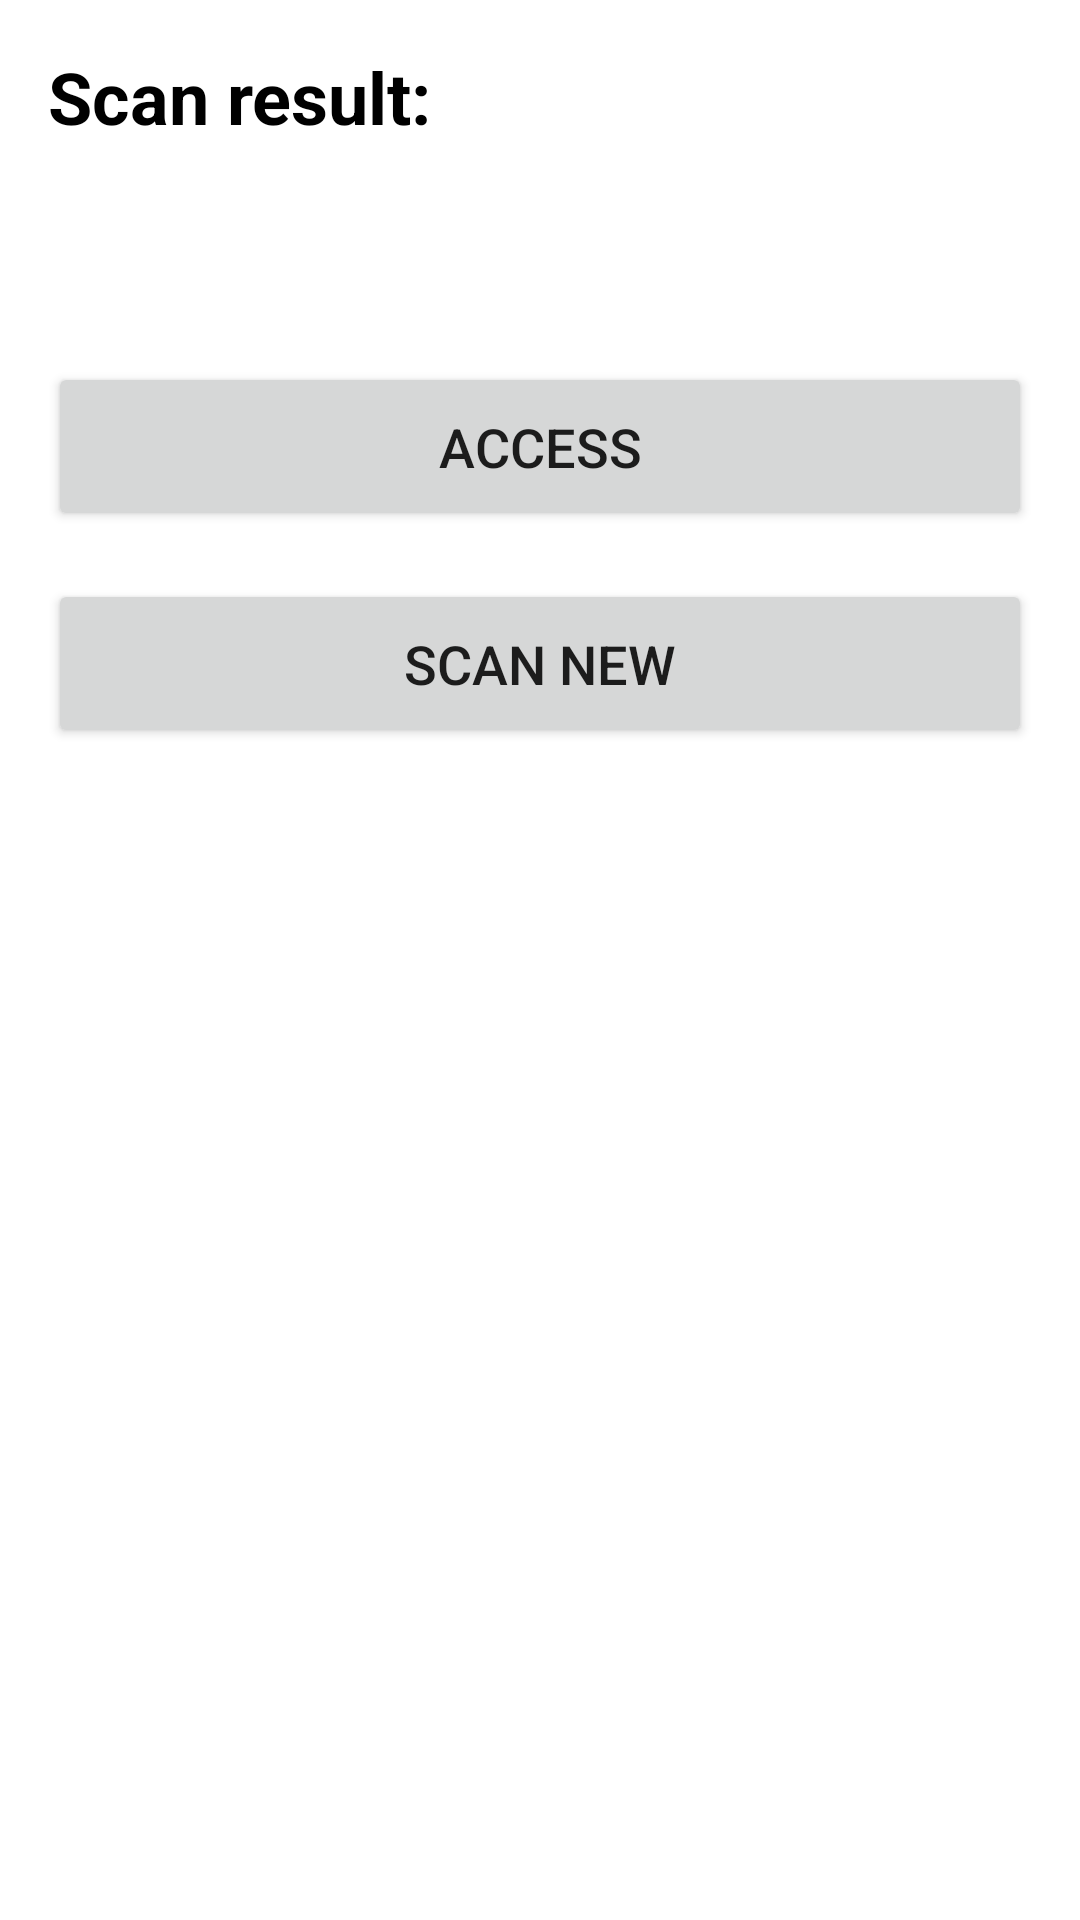

This screen was rendered from an Android layout file. Write that file and the resources it references.
<!-- AndroidManifest.xml: application theme Theme.QRScanner -->
<!-- res/layout/activity_main.xml -->
<?xml version="1.0" encoding="utf-8"?>
<androidx.drawerlayout.widget.DrawerLayout android:id="@+id/drawer_layout"
    android:layout_width="match_parent"
    android:layout_height="match_parent"
    xmlns:android="http://schemas.android.com/apk/res/android"
    xmlns:app="http://schemas.android.com/apk/res-auto">

    
    <LinearLayout
        android:orientation="vertical"
        android:layout_width="match_parent"
        android:layout_height="match_parent"
        android:padding="16dp">

        <TextView
            android:id="@+id/titleTextView"
            android:layout_width="wrap_content"
            android:layout_height="wrap_content"
            android:text="@string/scanResultTitle"
            android:textSize="24sp"
            android:textStyle="bold"
            style="@style/textView"/>

        <TextView
            android:id="@+id/txt_scannResult"
            android:layout_width="match_parent"
            android:layout_height="wrap_content"
            android:layout_marginTop="16dp"
            android:padding="8dp"
            android:textSize="18sp"
            style="@style/textView"/>

        <Button
            android:id="@+id/btn_access"
            android:layout_width="match_parent"
            android:layout_height="wrap_content"
            android:layout_marginTop="16dp"
            android:text="@string/access"
            android:padding="16dp"
            android:textSize="18sp" />

        <Button
            android:id="@+id/btn_scan"
            android:layout_width="match_parent"
            android:layout_height="wrap_content"
            android:layout_marginTop="16dp"
            android:text="@string/scan"
            android:padding="16dp"
            android:textSize="18sp" />

    </LinearLayout>

    
    <com.google.android.material.navigation.NavigationView
        android:id="@+id/nav_view"
        android:layout_width="wrap_content"
        android:layout_height="match_parent"
        android:layout_gravity="start"
        android:fitsSystemWindows="true"
        app:menu="@menu/menu_principal" />

</androidx.drawerlayout.widget.DrawerLayout>
<!-- resources referenced by this layout -->
<resources>
  <string name="access">Access</string>
  <string name="scan">Scan new</string>
  <string name="scanResultTitle">Scan result:</string>
  <style name="textView" parent="android:Widget.TextView">
          <item name="android:textColor">@color/black</item>
          <item name="android:textColorPrimary">@color/black</item>
      </style>
  <style name="Theme.QRScanner" parent="Theme.MaterialComponents.DayNight.DarkActionBar">
          
          <item name="colorPrimary">@color/light_blue</item>
          <item name="colorPrimaryVariant">@color/medium_blue</item>
          <item name="colorOnPrimary">@color/white</item>
          
          <item name="colorSecondary">@color/light_gray</item>
          <item name="colorSecondaryVariant">@color/medium_blue</item>
          <item name="colorOnSecondary">@color/black</item>
          
          <item name="android:statusBarColor">?attr/colorPrimary</item>
          
      </style>
  <color name="black">#FF000000</color>
  <color name="light_blue">#2187c4</color>
  <color name="medium_blue">#4da8da</color>
  <color name="white">#FFFFFFFF</color>
  <color name="light_gray">#d3eaf5</color>
</resources>
